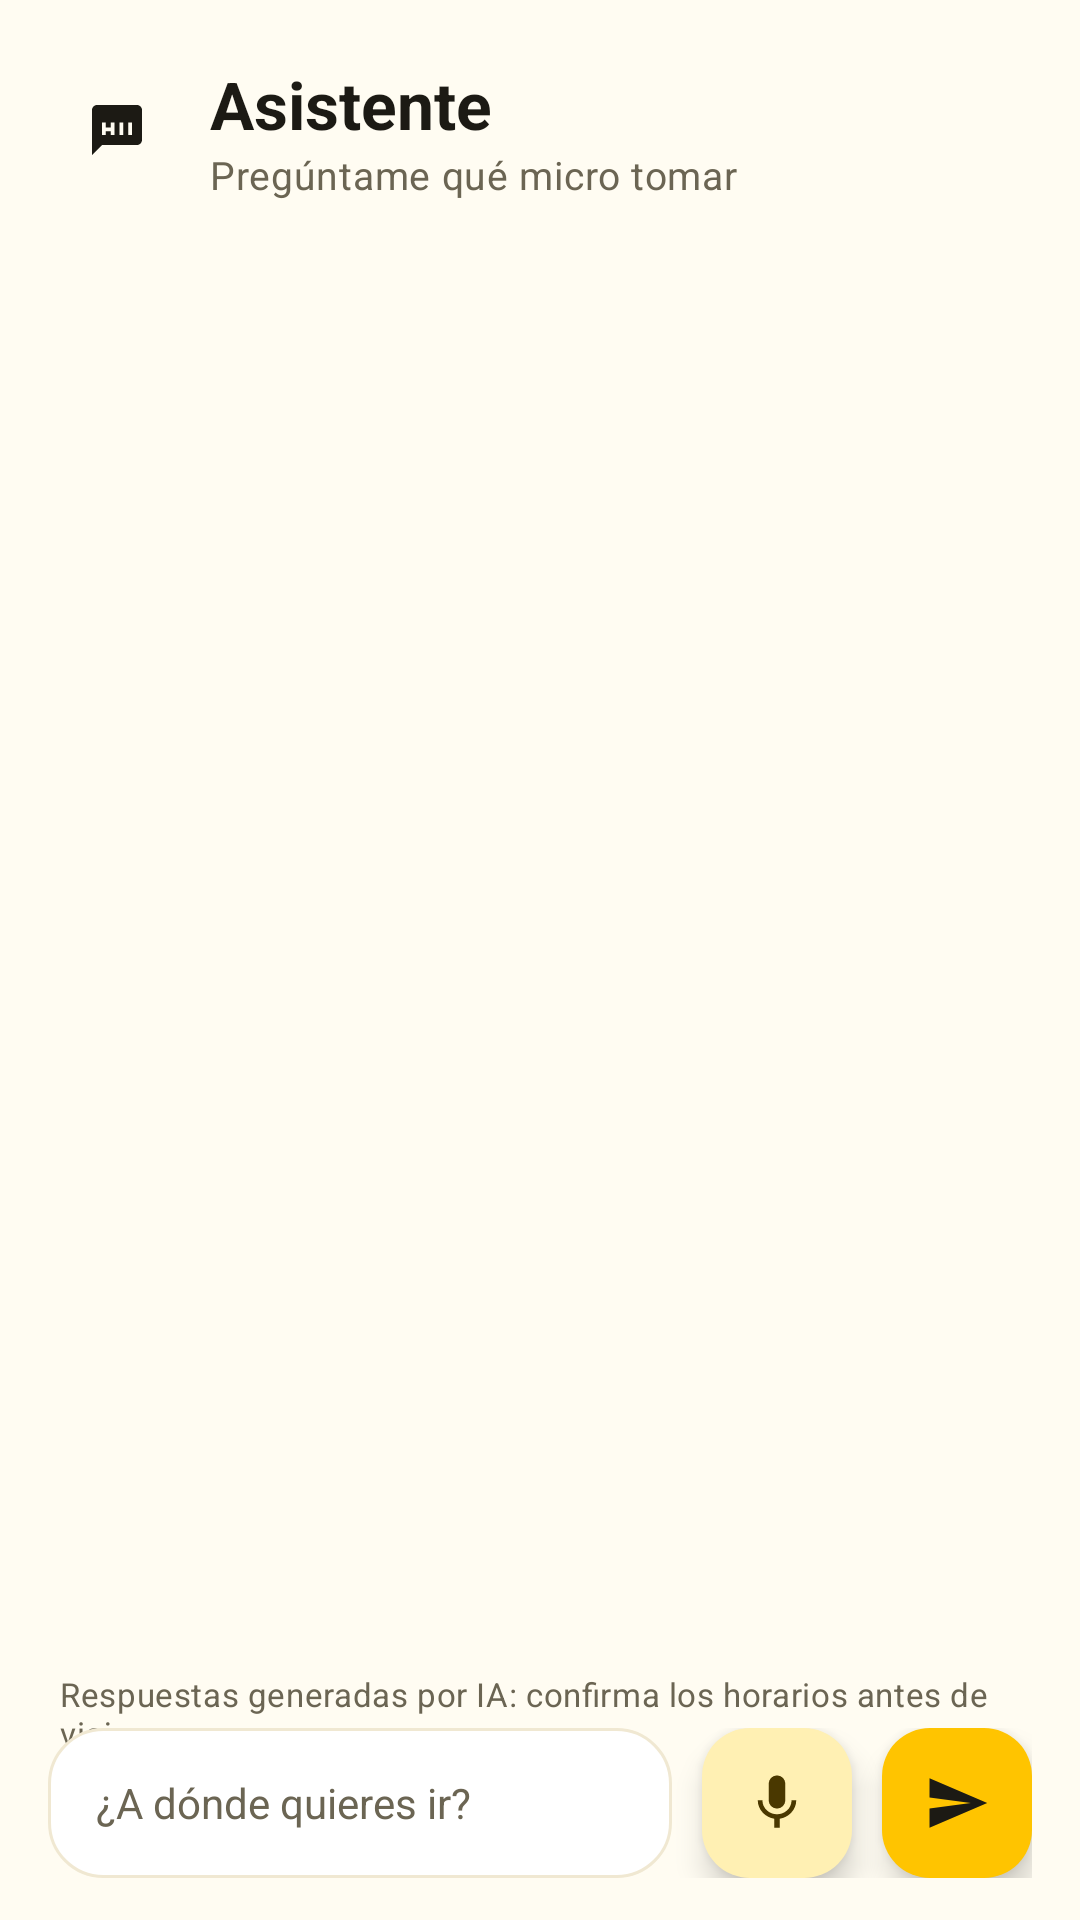

Android layout source for this screen:
<!-- AndroidManifest.xml: application theme Theme.Expresdm -->
<!-- res/layout/fragment_assistant.xml -->
<?xml version="1.0" encoding="utf-8"?>
<androidx.constraintlayout.widget.ConstraintLayout
    xmlns:android="http://schemas.android.com/apk/res/android"
    xmlns:app="http://schemas.android.com/apk/res-auto"
    xmlns:tools="http://schemas.android.com/tools"
    android:layout_width="match_parent"
    android:layout_height="match_parent"
    android:background="?android:attr/colorBackground">

    <LinearLayout
        android:id="@+id/header"
        android:layout_width="0dp"
        android:layout_height="wrap_content"
        android:gravity="center_vertical"
        android:orientation="horizontal"
        android:paddingStart="20dp"
        android:paddingTop="20dp"
        android:paddingEnd="20dp"
        android:paddingBottom="10dp"
        app:layout_constraintEnd_toEndOf="parent"
        app:layout_constraintStart_toStartOf="parent"
        app:layout_constraintTop_toTopOf="parent">

        <FrameLayout
            android:layout_width="38dp"
            android:layout_height="38dp"
            android:background="@drawable/bg_brand_badge">

            <ImageView
                android:layout_width="20dp"
                android:layout_height="20dp"
                android:layout_gravity="center"
                android:importantForAccessibility="no"
                android:src="@drawable/ic_assistant"
                app:tint="@color/on_brand" />
        </FrameLayout>

        <LinearLayout
            android:layout_width="0dp"
            android:layout_height="wrap_content"
            android:layout_weight="1"
            android:orientation="vertical"
            android:paddingStart="12dp">

            <TextView
                android:layout_width="wrap_content"
                android:layout_height="wrap_content"
                android:text="@string/assistant_title"
                android:textAppearance="@style/TextAppearance.Expresdm.SectionTitle" />

            <TextView
                android:layout_width="wrap_content"
                android:layout_height="wrap_content"
                android:text="@string/assistant_subtitle"
                android:textAppearance="@style/TextAppearance.Expresdm.Body"
                android:textSize="13sp" />
        </LinearLayout>
    </LinearLayout>

    <androidx.recyclerview.widget.RecyclerView
        android:id="@+id/messagesRecycler"
        android:layout_width="0dp"
        android:layout_height="0dp"
        android:clipToPadding="false"
        android:paddingStart="16dp"
        android:paddingTop="4dp"
        android:paddingEnd="16dp"
        android:paddingBottom="8dp"
        app:layout_constraintBottom_toTopOf="@id/voiceOrb"
        app:layout_constraintEnd_toEndOf="parent"
        app:layout_constraintStart_toStartOf="parent"
        app:layout_constraintTop_toBottomOf="@id/header"
        tools:listitem="@layout/item_assistant_message" />

    
    <com.peru.expresdm.voice.VoiceOrbView
        android:id="@+id/voiceOrb"
        android:layout_width="0dp"
        android:layout_height="112dp"
        android:layout_marginStart="16dp"
        android:layout_marginEnd="16dp"
        android:layout_marginBottom="6dp"
        android:background="@drawable/bg_voice_stage"
        android:clipToOutline="true"
        android:importantForAccessibility="no"
        android:visibility="gone"
        app:layout_constraintBottom_toTopOf="@id/suggestionsScroll"
        app:layout_constraintEnd_toEndOf="parent"
        app:layout_constraintStart_toStartOf="parent" />

    <HorizontalScrollView
        android:id="@+id/suggestionsScroll"
        android:layout_width="0dp"
        android:layout_height="wrap_content"
        android:paddingStart="16dp"
        android:paddingEnd="16dp"
        android:scrollbars="none"
        app:layout_constraintBottom_toTopOf="@id/inputRow"
        app:layout_constraintEnd_toEndOf="parent"
        app:layout_constraintStart_toStartOf="parent">

        <com.google.android.material.chip.ChipGroup
            android:id="@+id/suggestions"
            android:layout_width="wrap_content"
            android:layout_height="wrap_content"
            app:singleLine="true" />
    </HorizontalScrollView>

    <TextView
        android:id="@+id/aiNotice"
        android:layout_width="0dp"
        android:layout_height="wrap_content"
        android:paddingStart="20dp"
        android:paddingTop="6dp"
        android:paddingEnd="20dp"
        android:text="@string/assistant_ai_notice"
        android:textAppearance="@style/TextAppearance.Expresdm.Body"
        android:textSize="11sp"
        app:layout_constraintBottom_toTopOf="@id/inputRow"
        app:layout_constraintEnd_toEndOf="parent"
        app:layout_constraintStart_toStartOf="parent"
        app:layout_constraintTop_toBottomOf="@id/suggestionsScroll" />

    <LinearLayout
        android:id="@+id/inputRow"
        android:layout_width="0dp"
        android:layout_height="wrap_content"
        android:gravity="center_vertical"
        android:orientation="horizontal"
        android:paddingStart="16dp"
        android:paddingTop="8dp"
        android:paddingEnd="16dp"
        android:paddingBottom="14dp"
        app:layout_constraintBottom_toBottomOf="parent"
        app:layout_constraintEnd_toEndOf="parent"
        app:layout_constraintStart_toStartOf="parent">

        <LinearLayout
            android:layout_width="0dp"
            android:layout_height="wrap_content"
            android:layout_weight="1"
            android:background="@drawable/bg_search_field"
            android:gravity="center_vertical"
            android:orientation="horizontal"
            android:paddingStart="16dp"
            android:paddingEnd="16dp">

            <EditText
                android:id="@+id/messageInput"
                android:layout_width="match_parent"
                android:layout_height="50dp"
                android:background="@null"
                android:hint="@string/assistant_hint"
                android:imeOptions="actionSend"
                android:inputType="text|textCapSentences"
                android:maxLines="1"
                android:textColor="?attr/colorOnSurface"
                android:textColorHint="?attr/colorOnSurfaceVariant"
                android:textSize="14sp" />
        </LinearLayout>

        
        <com.google.android.material.floatingactionbutton.FloatingActionButton
            android:id="@+id/btnVoice"
            style="?attr/floatingActionButtonSecondaryStyle"
            android:layout_width="50dp"
            android:layout_height="50dp"
            android:layout_marginStart="10dp"
            android:contentDescription="@string/voice_ask"
            app:fabCustomSize="50dp"
            app:maxImageSize="22dp"
            app:srcCompat="@drawable/ic_mic" />

        <com.google.android.material.floatingactionbutton.FloatingActionButton
            android:id="@+id/btnSend"
            android:layout_width="50dp"
            android:layout_height="50dp"
            android:layout_marginStart="10dp"
            android:contentDescription="@string/assistant_send"
            app:fabCustomSize="50dp"
            app:maxImageSize="22dp"
            app:srcCompat="@drawable/ic_send" />
    </LinearLayout>

</androidx.constraintlayout.widget.ConstraintLayout>
<!-- res/layout/item_assistant_message.xml (included above) -->
<?xml version="1.0" encoding="utf-8"?>
<LinearLayout xmlns:android="http://schemas.android.com/apk/res/android"
    xmlns:app="http://schemas.android.com/apk/res-auto"
    xmlns:tools="http://schemas.android.com/tools"
    android:id="@+id/messageRow"
    android:layout_width="match_parent"
    android:layout_height="wrap_content"
    android:orientation="vertical"
    android:paddingTop="6dp"
    android:paddingBottom="6dp">

    <com.google.android.material.card.MaterialCardView
        android:id="@+id/bubble"
        android:layout_width="wrap_content"
        android:layout_height="wrap_content"
        app:cardCornerRadius="20dp">

        <TextView
            android:id="@+id/messageText"
            android:layout_width="wrap_content"
            android:layout_height="wrap_content"
            android:padding="14dp"
            android:textColor="?attr/colorOnSurface"
            android:textSize="14sp"
            tools:text="Para llegar a Huanchaco toma la ruta A California." />
    </com.google.android.material.card.MaterialCardView>

    
    <com.google.android.material.button.MaterialButton
        android:id="@+id/btnOpenRoute"
        style="@style/Widget.Material3.Button.TonalButton"
        android:layout_width="wrap_content"
        android:layout_height="wrap_content"
        android:layout_marginTop="6dp"
        android:visibility="gone"
        app:icon="@drawable/ic_arrow_right"
        app:iconGravity="end"
        tools:text="Ver California"
        tools:visibility="visible" />

</LinearLayout>
<!-- resources referenced by this layout -->
<resources>
  <color name="on_brand">@color/stone_900</color>
  <!-- drawable bg_search_field (drawable) -->
  <?xml version="1.0" encoding="utf-8"?>
  <shape xmlns:android="http://schemas.android.com/apk/res/android" android:shape="rectangle">
      <solid android:color="?attr/colorSurface" />
      <corners android:radius="18dp" />
      <stroke android:width="1dp" android:color="?attr/colorOutline" />
  </shape>
  <!-- drawable bg_voice_stage (drawable) -->
  <?xml version="1.0" encoding="utf-8"?>
  <shape xmlns:android="http://schemas.android.com/apk/res/android" android:shape="rectangle">
      <solid android:color="@color/voice_stage" />
      <corners android:radius="24dp" />
  </shape>
  <!-- drawable ic_send (drawable) -->
  ﻿<vector xmlns:android="http://schemas.android.com/apk/res/android"
      android:width="24dp" android:height="24dp"
      android:viewportWidth="24" android:viewportHeight="24"
      android:tint="?attr/colorControlNormal">
      <path android:fillColor="@android:color/white" android:pathData="M2.01,21L23,12 2.01,3 2,10l15,2 -15,2z" />
  </vector>
  <string name="assistant_ai_notice">Respuestas generadas por IA: confirma los horarios antes de viajar.</string>
  <string name="assistant_hint">¿A dónde quieres ir?</string>
  <string name="assistant_send">Enviar</string>
  <string name="assistant_subtitle">Pregúntame qué micro tomar</string>
  <string name="assistant_title">Asistente</string>
  <string name="voice_ask">Preguntar hablando</string>
  <style name="TextAppearance.Expresdm.Body" parent="TextAppearance.Material3.BodyMedium">
          <item name="android:textColor">?attr/colorOnSurfaceVariant</item>
      </style>
  <style name="TextAppearance.Expresdm.SectionTitle" parent="TextAppearance.Material3.TitleLarge">
          <item name="android:textStyle">bold</item>
          <item name="android:textColor">?attr/colorOnSurface</item>
      </style>
  <color name="stone_900">#1C1A14</color>
  <color name="voice_stage">#080C18</color>
  <color name="white">#FFFFFF</color>
  <color name="yellow_100">#FFF0B3</color>
  <color name="amber_900">#4A3800</color>
  <color name="amber_700">#8A6500</color>
  <color name="yellow_500">#FFC400</color>
  <color name="stone_50">#FFFCF2</color>
  <color name="stone_100">#F6F2E6</color>
  <color name="stone_500">#6B6553</color>
  <color name="stone_200">#F0E8D2</color>
  <style name="ShapeAppearance.Expresdm.Small" parent="ShapeAppearance.Material3.SmallComponent">
          <item name="cornerSize">14dp</item>
      </style>
  <style name="ShapeAppearance.Expresdm.Medium" parent="ShapeAppearance.Material3.MediumComponent">
          <item name="cornerSize">20dp</item>
      </style>
  <style name="ShapeAppearance.Expresdm.Large" parent="ShapeAppearance.Material3.LargeComponent">
          <item name="cornerSize">28dp</item>
      </style>
  <style name="Widget.Expresdm.Card" parent="Widget.Material3.CardView.Outlined">
          <item name="cardCornerRadius">20dp</item>
          <item name="cardElevation">0dp</item>
          <item name="strokeColor">?attr/colorOutline</item>
          <item name="strokeWidth">1dp</item>
          <item name="cardBackgroundColor">?attr/colorSurface</item>
      </style>
  <style name="Widget.Expresdm.Fab" parent="Widget.Material3.FloatingActionButton.Primary">
          <item name="backgroundTint">@color/brand</item>
          <item name="tint">@color/on_brand</item>
      </style>
  <color name="brand">@color/yellow_500</color>
  <style name="Widget.Expresdm.NavIndicator" parent="Widget.Material3.BottomNavigationView.ActiveIndicator">
          <item name="android:color">@color/brand</item>
      </style>
</resources>
